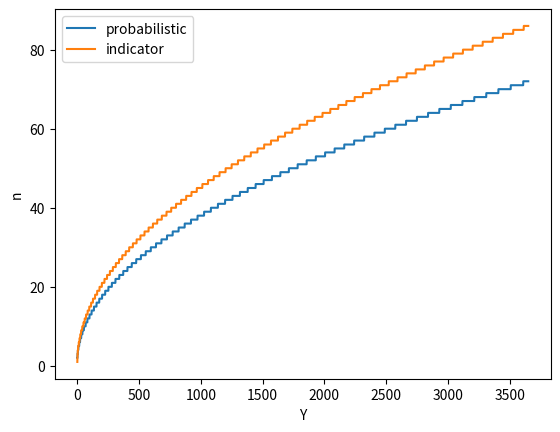

This chart was generated by the following Python code:
import matplotlib.pyplot as plt


def probabilistic_solution(y):
    q = 1  # probability no pair
    i = 0  # the number of people
    p = 0.5
    while q > 1-p:
        i += 1
        q *= (y-i+1)/y
    return i


def probabilistic_solution_test():
    Y = 365
    print(f"Y = {Y}")
    print(f"probabilistic anser = {probabilistic_solution(Y)}")


def indicator_solution(y):
    left = 1
    right = y  # y is large enough.
    e = 1
    while left+1 != right and left != right:
        mid = (left+right) // 2
        mid_v = mid*(mid-1)/(2*y)
        if mid_v < e:
            left = mid
        else:
            right = mid
    left_d = abs(left*(left-1)/(2*y) - 1)
    right_d = abs(right*(right-1)/(2*y) - 1)
    if left_d < right_d:
        return left
    return right


def indicator_solution_test():
    Y = 365
    # Y = 669
    print(f"Y = {Y}")
    print(f"indicator answer = {indicator_solution(Y)}")


def graph():
    Y = [i for i in range(1, 3650)]
    np = [probabilistic_solution(y) for y in Y]  # answer of probabilistic
    ni = [indicator_solution(y) for y in Y]  # answer of indicator solution
    plt.plot(Y, np, label="probabilistic")
    plt.plot(Y, ni, label="indicator")
    plt.ylabel("n")
    plt.xlabel("Y")
    plt.legend()
    plt.show()
    # plt.savefig("com-p-i")


if __name__ == '__main__':
    probabilistic_solution_test()
    indicator_solution_test()
    graph()
